Dataset: dataset1 (GitHub, billjcapps/VRScavengerHunt). Classes: DC Comics, Doctor Who, Firefly, lotr, shelf, Spider-Man, Star Wars, table, weapon.

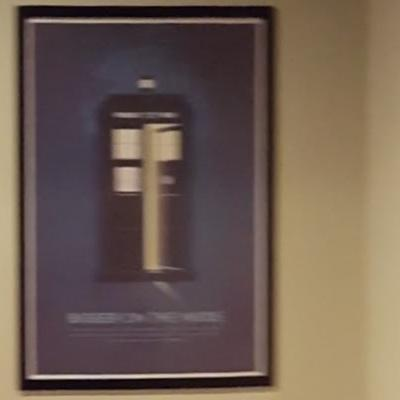
Label: Doctor Who

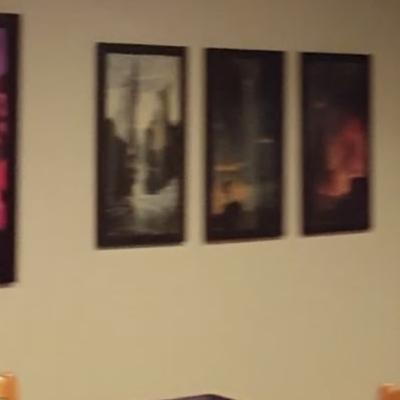
Label: lotr

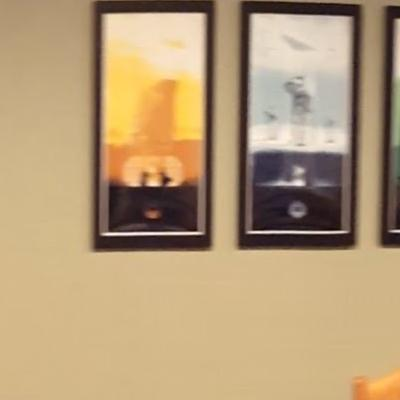
Label: Star Wars

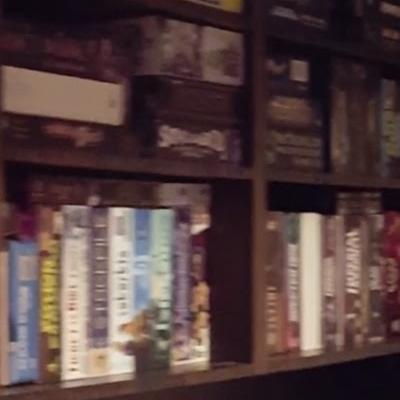
Label: shelf

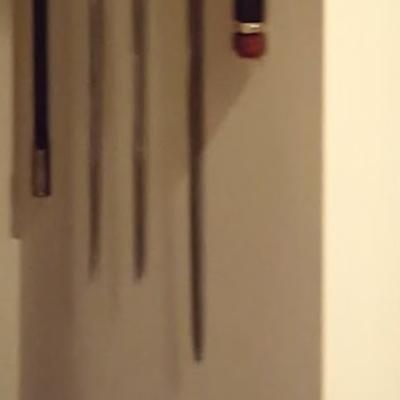
Label: weapon

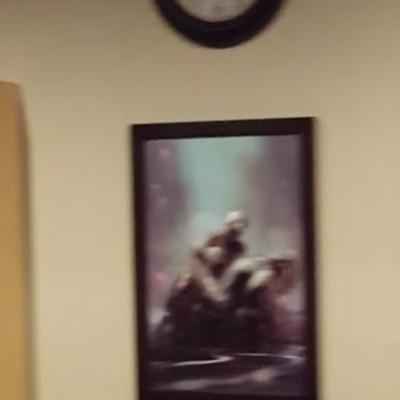
Label: Spider-Man
